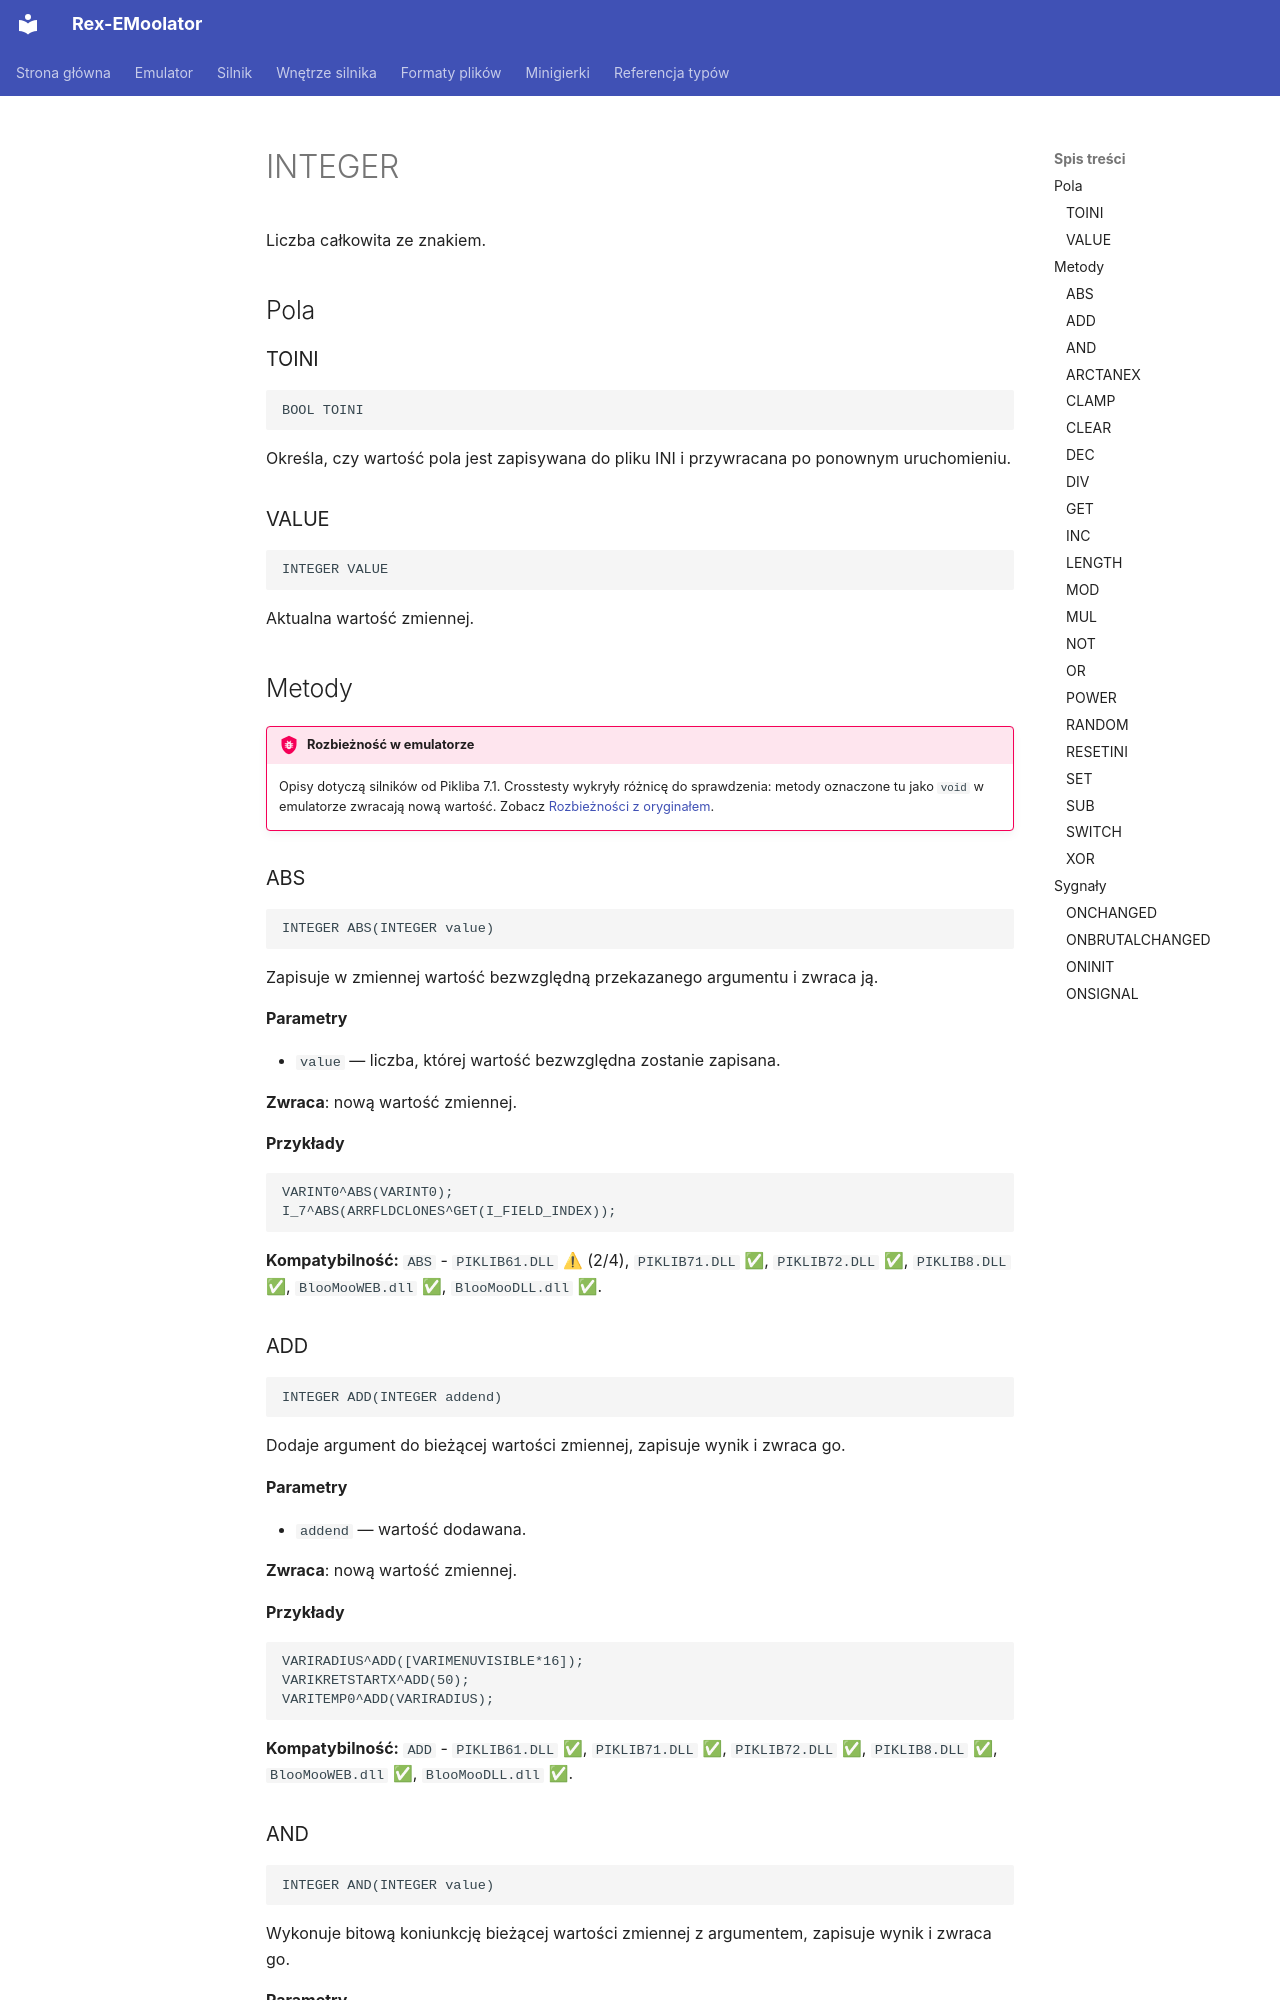

repository: patryk025/Rex-EMoolator · page: pl/reference/INTEGER/index.html · generator: mkdocs

# INTEGER

Liczba całkowita ze znakiem.

## Pola

### TOINI

```
BOOL TOINI
```

Określa, czy wartość pola jest zapisywana do pliku INI i przywracana po ponownym uruchomieniu.

### VALUE

```
INTEGER VALUE
```

Aktualna wartość zmiennej.

## Metody

!!! bug "Rozbieżność w emulatorze"
    Opisy dotyczą silników od Pikliba 7.1. Crosstesty wykryły różnicę do sprawdzenia: metody oznaczone tu jako `void` w emulatorze zwracają nową wartość. Zobacz [Rozbieżności z oryginałem](../emulator/divergences.md).

### ABS

```
INTEGER ABS(INTEGER value)
```

Zapisuje w zmiennej wartość bezwzględną przekazanego argumentu i zwraca ją.

**Parametry**

- `value` — liczba, której wartość bezwzględna zostanie zapisana.

**Zwraca**: nową wartość zmiennej.

**Przykłady**

```
VARINT0^ABS(VARINT0);
I_7^ABS(ARRFLDCLONES^GET(I_FIELD_INDEX));
```

**Kompatybilność:** `ABS` - `PIKLIB61.DLL` ⚠ (2/4), `PIKLIB71.DLL` ✅, `PIKLIB72.DLL` ✅, `PIKLIB8.DLL` ✅, `BlooMooWEB.dll` ✅, `BlooMooDLL.dll` ✅.

### ADD

```
INTEGER ADD(INTEGER addend)
```

Dodaje argument do bieżącej wartości zmiennej, zapisuje wynik i zwraca go.

**Parametry**

- `addend` — wartość dodawana.

**Zwraca**: nową wartość zmiennej.

**Przykłady**

```
VARIRADIUS^ADD([VARIMENUVISIBLE*16]);
VARIKRETSTARTX^ADD(50);
VARITEMP0^ADD(VARIRADIUS);
```

**Kompatybilność:** `ADD` - `PIKLIB61.DLL` ✅, `PIKLIB71.DLL` ✅, `PIKLIB72.DLL` ✅, `PIKLIB8.DLL` ✅, `BlooMooWEB.dll` ✅, `BlooMooDLL.dll` ✅.

### AND

```
INTEGER AND(INTEGER value)
```

Wykonuje bitową koniunkcję bieżącej wartości zmiennej z argumentem, zapisuje wynik i zwraca go.

**Parametry**

- `value` — wartość, z którą wykonywana jest operacja.

**Zwraca**: nową wartość zmiennej.

**Przykłady**

```
VARITEMP2^AND(1);
VARITEMP1^AND(ARRMASK^GET(ARRENEMYMASK^GET(VARENEMY)));
```

**Kompatybilność:** `AND` - `PIKLIB61.DLL` ❌, `PIKLIB71.DLL` ✅, `PIKLIB72.DLL` ✅, `PIKLIB8.DLL` ✅, `BlooMooWEB.dll` ✅, `BlooMooDLL.dll` ✅.
